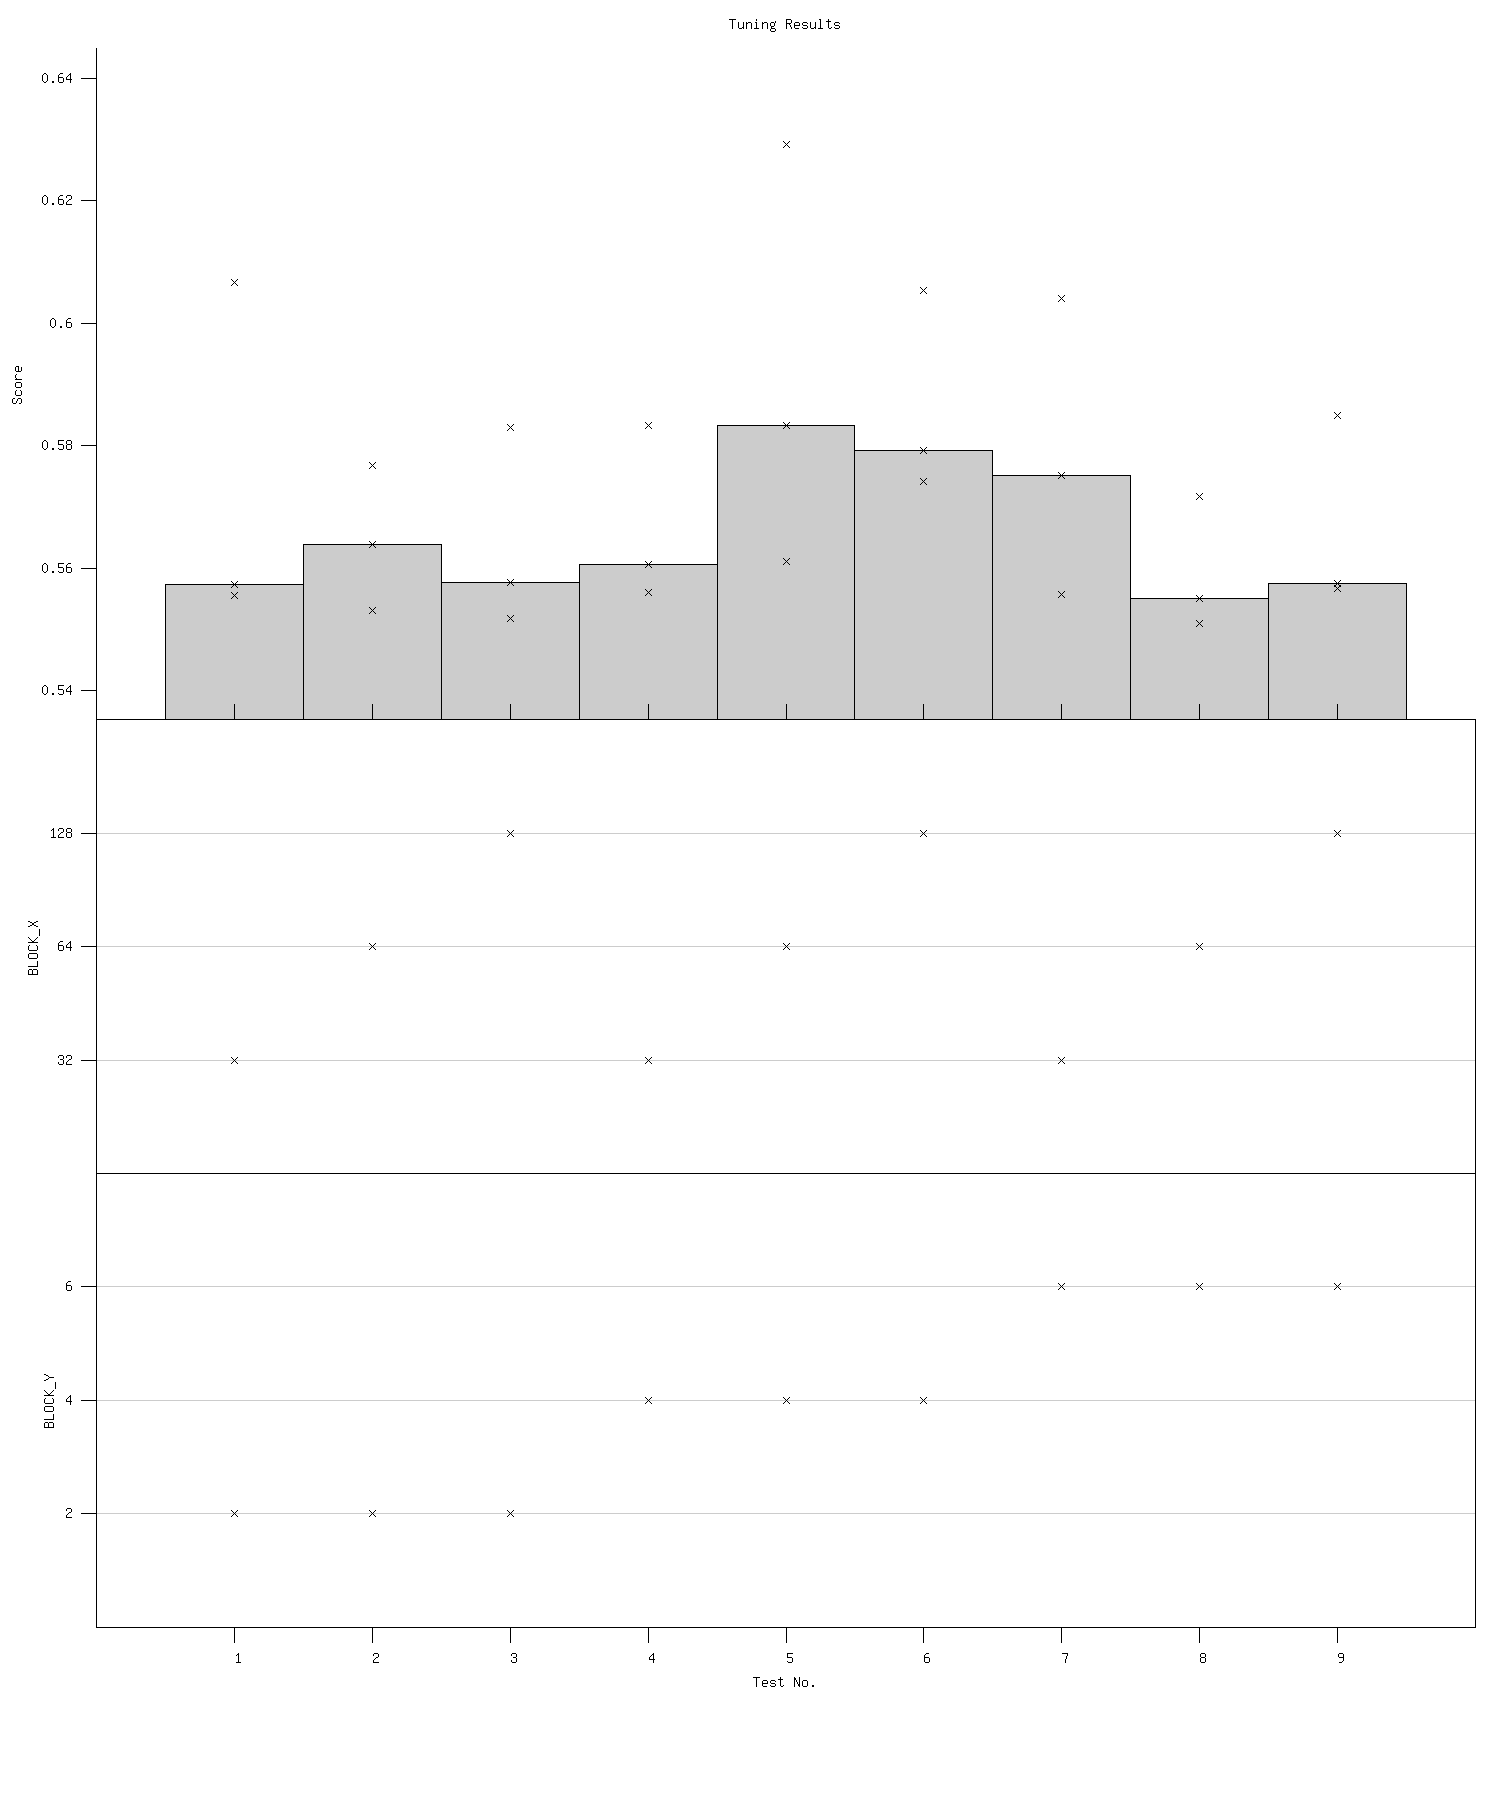

Values plotted in this chart, from the file beside it:
TestNo, BLOCK_X, BLOCK_Y, Score_1, Score_2, Score_3, Score_Overall
1, 32, 2, 0.5556, 0.5573, 0.6066, 0.5573
2, 64, 2, 0.5532, 0.5638, 0.5767, 0.5638
3, 128, 2, 0.5518, 0.5577, 0.583, 0.5577
4, 32, 4, 0.5561, 0.5606, 0.5834, 0.5606
5, 64, 4, 0.5611, 0.5833, 0.6292, 0.5833
6, 128, 4, 0.5741, 0.5792, 0.6054, 0.5792
7, 32, 6, 0.5558, 0.5752, 0.6041, 0.5752
8, 64, 6, 0.551, 0.5551, 0.5717, 0.5551
9, 128, 6, 0.5567, 0.5575, 0.5849, 0.5575
